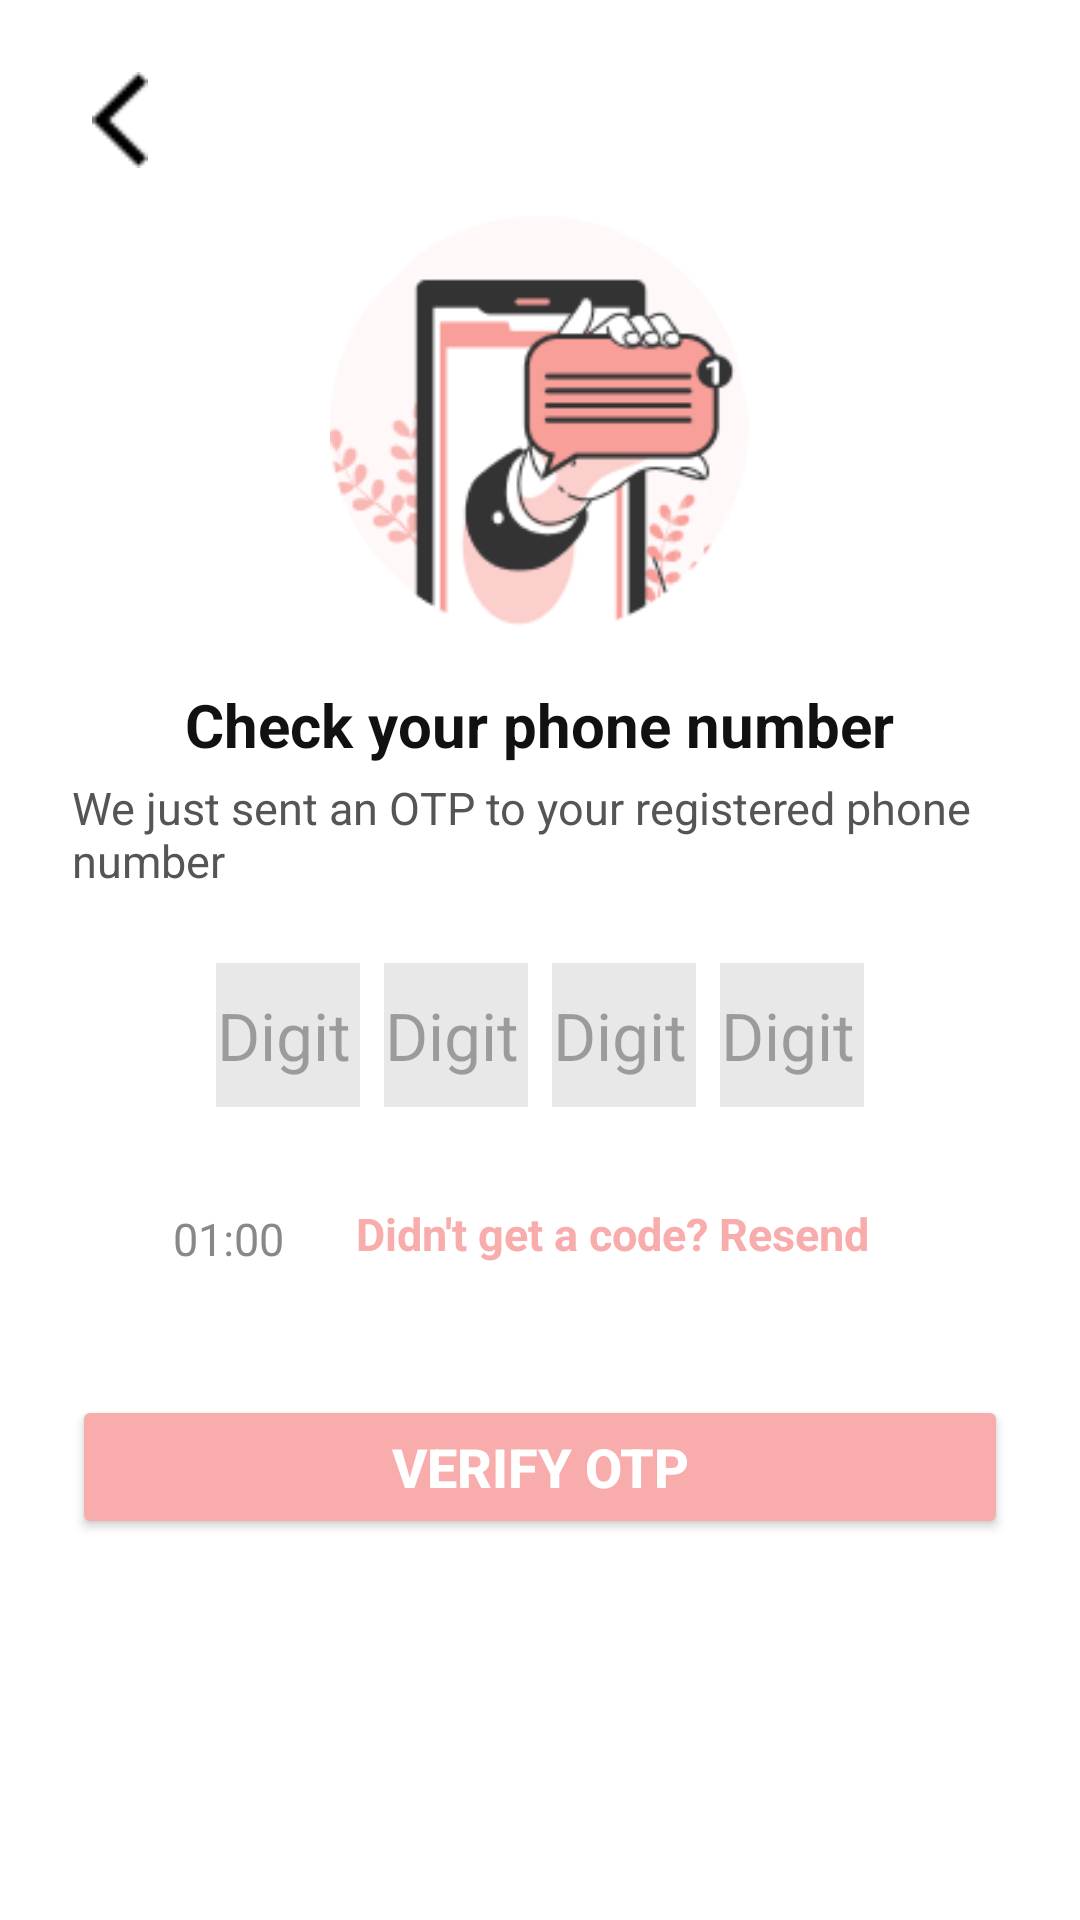

This screen was rendered from an Android layout file. Write that file and the resources it references.
<!-- AndroidManifest.xml: application theme Theme.Tricholens -->
<!-- res/layout/activity_otp_verification_phone.xml -->
<?xml version="1.0" encoding="utf-8"?>
<LinearLayout xmlns:android="http://schemas.android.com/apk/res/android"
    android:layout_width="match_parent"
    android:layout_height="match_parent"
    android:orientation="vertical"
    android:gravity="center_horizontal"
    android:background="@android:color/white"
    android:padding="24dp">

    <ImageView
        android:id="@+id/backArrow"
        android:layout_width="32dp"
        android:layout_height="32dp"
        android:src="@drawable/back"
        android:contentDescription="@string/back"
        android:layout_gravity="start"
        android:layout_marginBottom="16dp"/>

    <ImageView
        android:id="@+id/phoneIcon"
        android:layout_width="140dp"
        android:layout_height="140dp"
        android:src="@drawable/phone"
        android:contentDescription="@string/phone_illustration"
        android:layout_gravity="center_horizontal"
        android:layout_marginBottom="16dp"/>

    <TextView
        android:layout_width="wrap_content"
        android:layout_height="wrap_content"
        android:text="@string/check_your_phone"
        android:textSize="20sp"
        android:textColor="#111111"
        android:textStyle="bold"
        android:layout_marginBottom="4dp"/>

    <TextView
        android:layout_width="wrap_content"
        android:layout_height="wrap_content"
        android:text="@string/otp_sent_message_phone"
        android:textSize="15sp"
        android:textColor="#555555"
        android:layout_marginBottom="24dp"/>

    <LinearLayout
        android:layout_width="wrap_content"
        android:layout_height="wrap_content"
        android:orientation="horizontal"
        android:gravity="center"
        android:layout_marginBottom="20dp">

        <EditText
            android:id="@+id/otp1"
            android:layout_width="48dp"
            android:layout_height="48dp"
            android:layout_marginEnd="8dp"
            android:background="#E8E8E8"
            android:gravity="center"
            android:textSize="22sp"
            android:inputType="number"
            android:maxLength="1"
            android:hint="@string/otp_digit_1" />

        <EditText
            android:id="@+id/otp2"
            android:layout_width="48dp"
            android:layout_height="48dp"
            android:layout_marginEnd="8dp"
            android:background="#E8E8E8"
            android:gravity="center"
            android:textSize="22sp"
            android:inputType="number"
            android:maxLength="1"
            android:hint="@string/otp_digit_2" />

        <EditText
            android:id="@+id/otp3"
            android:layout_width="48dp"
            android:layout_height="48dp"
            android:layout_marginEnd="8dp"
            android:background="#E8E8E8"
            android:gravity="center"
            android:textSize="22sp"
            android:inputType="number"
            android:maxLength="1"
            android:hint="@string/otp_digit_3" />

        <EditText
            android:id="@+id/otp4"
            android:layout_width="48dp"
            android:layout_height="48dp"
            android:background="#E8E8E8"
            android:gravity="center"
            android:textSize="22sp"
            android:inputType="number"
            android:maxLength="1"
            android:hint="@string/otp_digit_4" />
    </LinearLayout>

    <LinearLayout
        android:layout_width="match_parent"
        android:layout_height="wrap_content"
        android:orientation="horizontal"
        android:layout_marginBottom="28dp"
        android:gravity="center">

        <TextView
            android:id="@+id/timerText"
            android:layout_width="wrap_content"
            android:layout_height="wrap_content"
            android:text="@string/timer_initial_value"
            android:textSize="15sp"
            android:textColor="#888888"
            android:layout_marginEnd="12dp"/>

        <TextView
            android:id="@+id/resendText"
            android:layout_width="wrap_content"
            android:layout_height="wrap_content"
            android:minHeight="48dp"
            android:minWidth="48dp"
            android:padding="12dp"
            android:text="@string/didnt_get_code_resend"
            android:textSize="15sp"
            android:textColor="#F8ACAC"
            android:textStyle="bold"
            android:clickable="true"/>
    </LinearLayout>

    <Button
        android:id="@+id/verifyOtpButton"
        android:layout_height="48dp"
        android:layout_width="match_parent"
        android:text="@string/verify_otp"
        android:textSize="18sp"
        android:textStyle="bold"
        android:textColor="@android:color/white"
        android:backgroundTint="#F8ACAC"/>
</LinearLayout>
<!-- resources referenced by this layout -->
<resources>
  <!-- drawable back: png bitmap (drawable, 191 bytes) -->
  <!-- drawable phone: png bitmap (drawable, 12265 bytes) -->
  <string name="back">Back</string>
  <string name="check_your_phone">Check your phone number</string>
  <string name="didnt_get_code_resend">Didn\'t get a code? Resend</string>
  <string name="otp_digit_1">Digit 1</string>
  <string name="otp_digit_2">Digit 2</string>
  <string name="otp_digit_3">Digit 3</string>
  <string name="otp_digit_4">Digit 4</string>
  <string name="otp_sent_message_phone">We just sent an OTP to your registered phone number</string>
  <string name="phone_illustration">Phone illustration</string>
  <string name="timer_initial_value">01:00</string>
  <string name="verify_otp">Verify OTP</string>
  <style name="Theme.Tricholens" parent="Theme.Material3.DayNight.NoActionBar">
          <item name="colorPrimary">@color/appPink</item>
          <item name="colorOnPrimary">@color/white</item>
  
          <item name="colorSecondary">@color/appGray</item>
          <item name="colorOnSecondary">@color/appText</item>
  
          <item name="android:windowBackground">@color/white</item>
      </style>
  <color name="appPink">#F4C2C2</color>
  <color name="white">#FFFFFF</color>
  <color name="appGray">#F5F5F5</color>
  <color name="appText">#000000</color>
</resources>
